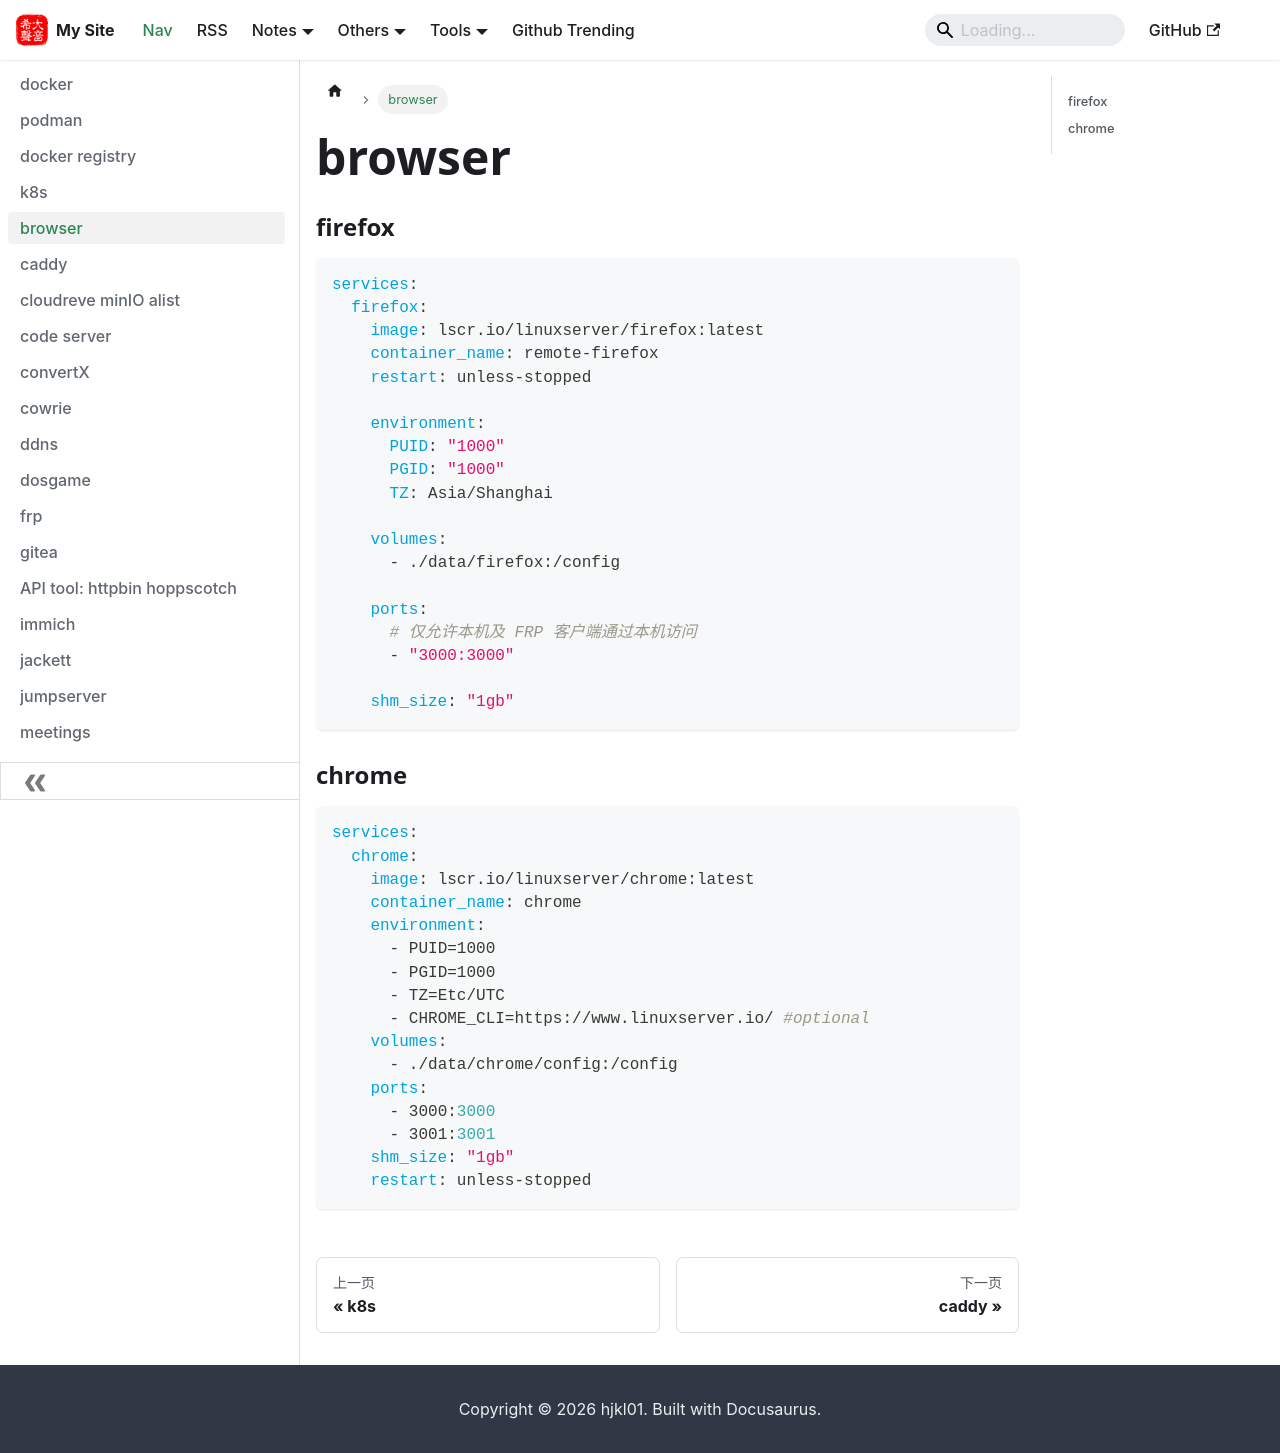

repository: hjkl01/hjkl01.github.io · page: notes/docker/browser.html · generator: docusaurus

# browser


### firefox
```yaml
services:
  firefox:
    image: lscr.io/linuxserver/firefox:latest
    container_name: remote-firefox
    restart: unless-stopped

    environment:
      PUID: "1000"
      PGID: "1000"
      TZ: Asia/Shanghai

    volumes:
      - ./data/firefox:/config

    ports:
      # 仅允许本机及 FRP 客户端通过本机访问
      - "3000:3000"

    shm_size: "1gb"
```


### chrome
```yaml
services:
  chrome:
    image: lscr.io/linuxserver/chrome:latest
    container_name: chrome
    environment:
      - PUID=1000
      - PGID=1000
      - TZ=Etc/UTC
      - CHROME_CLI=https://www.linuxserver.io/ #optional
    volumes:
      - ./data/chrome/config:/config
    ports:
      - 3000:3000
      - 3001:3001
    shm_size: "1gb"
    restart: unless-stopped
```
